Run: headless pygame with SDL's dummy video driver; simulated clock (each Clock.tick advances the game by its frame time, no real sleeping); random seed 0; keys injected as events and as key.get_pressed() state; no mouse input.
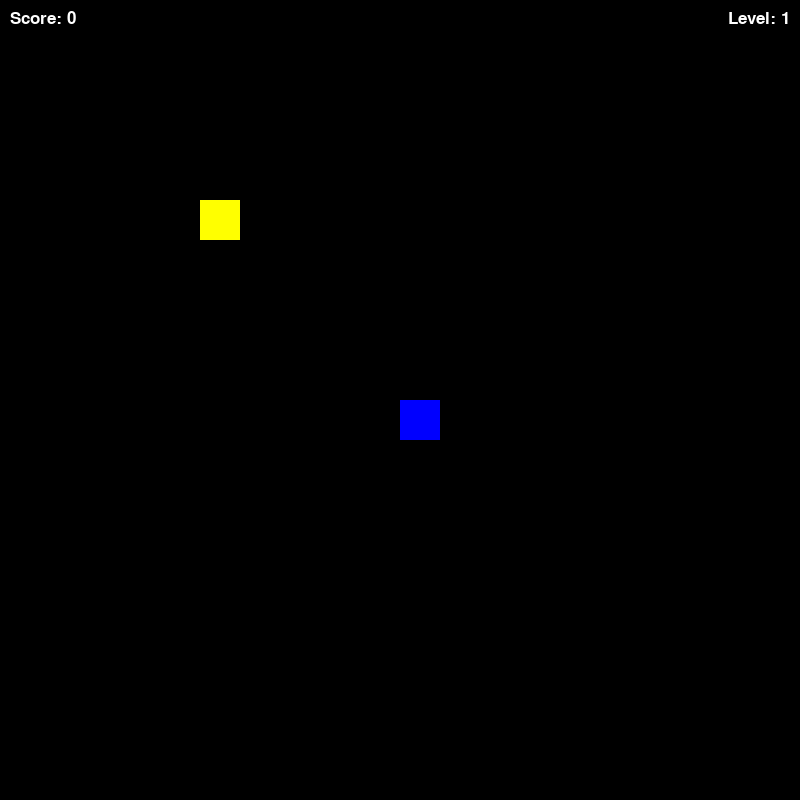
Frame 1 of 4 · flips 1–60 · no input
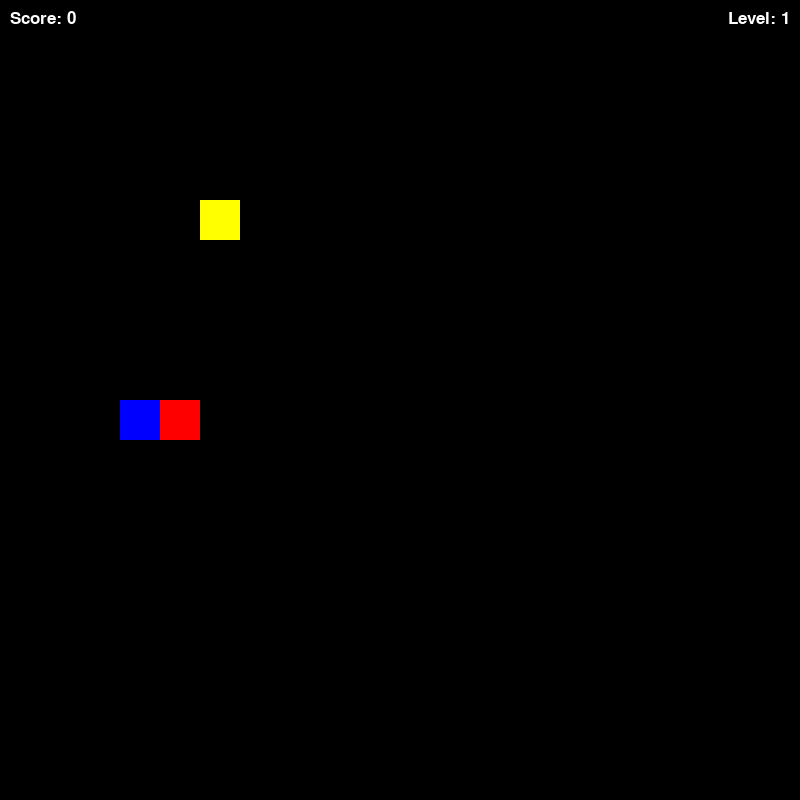
Frame 2 of 4 · flips 61–180 · tapped SPACE, RETURN · held RIGHT (→), D
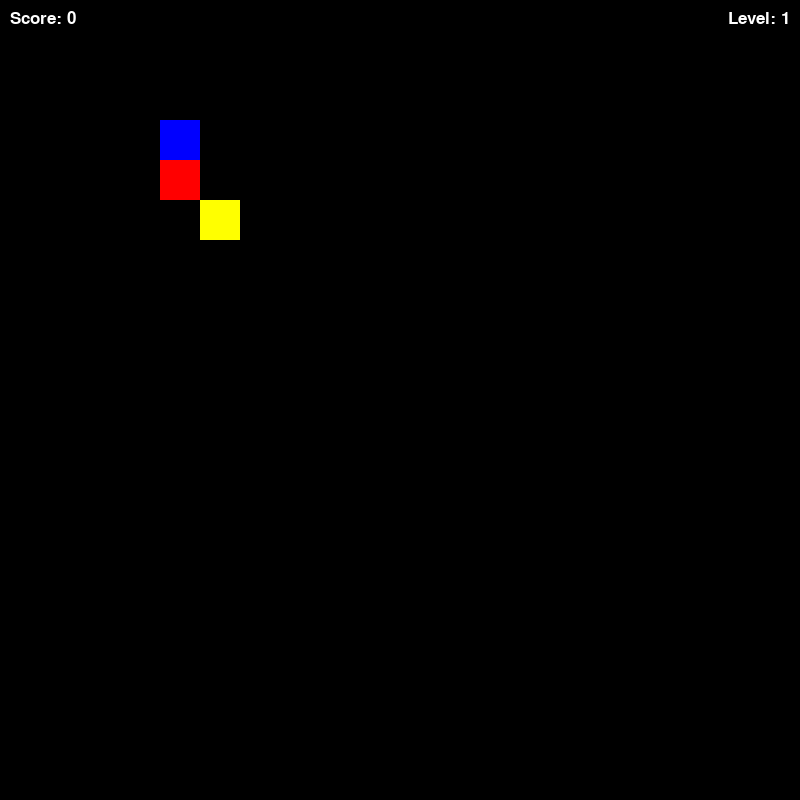
Frame 3 of 4 · flips 181–300 · held DOWN (↓), S
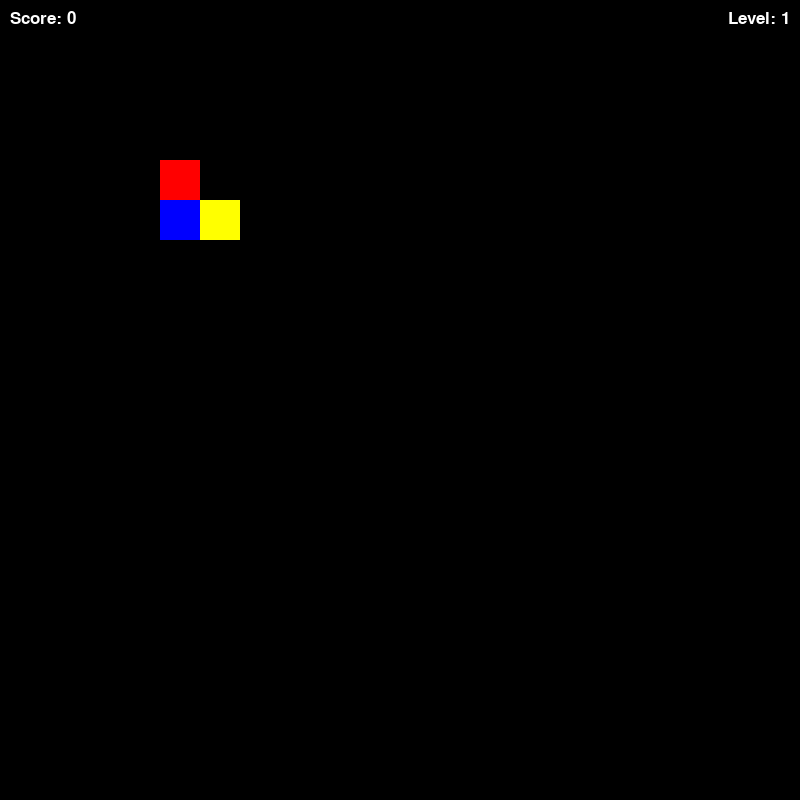
Frame 4 of 4 · flips 301–420 · held LEFT (←), A, UP (↑), W

The pygame program that drew these frames:

import random

import pygame

pygame.init()
WIDTH, HEIGHT = 800, 800
BLACK = (0, 0, 0)
WHITE = (255, 255, 255)
RED = (255, 0, 0)
BLUE = (0, 0, 255)
YELLOW = (255, 255, 0)
font = pygame.font.SysFont('arial', 36)
SCREEN = pygame.display.set_mode((WIDTH, HEIGHT))
clock = pygame.time.Clock()
BLOCK_SIZE = 40
pygame.display.set_caption('Snake v0')

#class Level:
   # def init(self):
      #  self.food_count = 0
      #  self.score = 0
   # def increase_level(self):
        #self.level += 1
        #self.food_count += 1
   # def get_score_for_food(self, food_count):
     #   return food_count * 10
   # def update(self):
        #if self.score >= self.food_count * 3:
           ## self.level += 1
           # self.food_count += 1

class Score:
    def __init__(self):
        self.score = 0
        self.level = 1

    def increment_score(self):
        self.score += 1
        if self.score % 3 == 0:
            self.level += 1

    def display(self):
        font = pygame.font.SysFont(None, 25)
        score_text = font.render(f"Score: {self.score}", True, WHITE)
        level_text = font.render(f"Level: {self.level}", True, WHITE)
        SCREEN.blit(score_text, (10, 10))
        SCREEN.blit(level_text, (WIDTH - level_text.get_width() - 10, 10))

class Point:
    def __init__(self, x, y):
        self.x = x
        self.y = y

class Food:
    def __init__(self, x=None, y=None):
        self.location = Point(x, y)

    @property
    def x(self):
        return self.location.x

    @property
    def y(self):
        return self.location.y

    def generate(self, snake):
        while True:
            x = random.randint(0, WIDTH // BLOCK_SIZE - 1)
            y = random.randint(0, HEIGHT // BLOCK_SIZE - 1)
            if (x, y) not in [(p.x, p.y) for p in snake.points] and (x, y) != (self.x, self.y):
                self.location.x = x
                self.location.y = y
            break
        
    def update(self):
        pygame.draw.rect(
        SCREEN,
        YELLOW,
        pygame.Rect(
        self.location.x * BLOCK_SIZE,
        self.location.y * BLOCK_SIZE,
        BLOCK_SIZE,
        BLOCK_SIZE,
        )
    )   

class Snake:
    def __init__(self):
        self.points = [
            Point(WIDTH // BLOCK_SIZE // 2, HEIGHT // BLOCK_SIZE // 2),
            Point(WIDTH // BLOCK_SIZE // 2 + 1, HEIGHT // BLOCK_SIZE // 2),
        ]
        
    def update(self):
        head = self.points[0]

        pygame.draw.rect(
            SCREEN,
            RED,
            pygame.Rect(
                head.x * BLOCK_SIZE,
                head.y * BLOCK_SIZE,
                BLOCK_SIZE,
                BLOCK_SIZE,
            )
        )
        for body in self.points[1:]:
            pygame.draw.rect(
                SCREEN,
                BLUE,
                pygame.Rect(
                    body.x * BLOCK_SIZE,
                    body.y * BLOCK_SIZE,
                    BLOCK_SIZE,
                    BLOCK_SIZE,
                )
            )

    def move(self, dx, dy):
        snake = Snake()
        score = Score()
        for idx in range(len(self.points) - 1, 0, -1):
            self.points[idx].x = self.points[idx - 1].x
            self.points[idx].y = self.points[idx - 1].y

        self.points[0].x += dx
        self.points[0].y += dy

        head = self.points[0]
        if head.x > WIDTH // BLOCK_SIZE:
            head.x = 0
        elif head.x < 0:
            head.x = WIDTH // BLOCK_SIZE - 1
        elif head.y > HEIGHT // BLOCK_SIZE:
            head.y = 0
        elif head.y < 0:
            head.y = HEIGHT // BLOCK_SIZE - 1
        head = snake.points[0]
        if head.x < 0 or head.x >= WIDTH // BLOCK_SIZE or head.y < 0 or head.y >= HEIGHT // BLOCK_SIZE:
            print(f"Game over! Score: {score}")
        running = False
    def check_collision(self, food):
        if self.points[0].x != food.x:
            return False
        if self.points[0].y != food.y:
            return False
        return True



score = Score()
#level = Level()
score_text = (f"Score: {score}")
#level_text = (f"Level: {level}")


def main():
    running = True
    snake = Snake()
    food = Food(5, 5)
    dx, dy = 0, 0
    food_eaten = 0
    score = Score()
    #level = Level()

    while running:
        SCREEN.fill(BLACK)

        for event in pygame.event.get():
            if event.type == pygame.QUIT:
                running = False
            if event.type == pygame.KEYDOWN:
                if event.key == pygame.K_UP:
                    dx, dy = 0, -1
                elif event.key == pygame.K_DOWN:
                    dx, dy = 0, +1
                elif event.key == pygame.K_LEFT:
                    dx, dy = -1, 0
                elif event.key == pygame.K_RIGHT:
                    dx, dy = +1, 0

        snake.move(dx, dy)
        if snake.check_collision(food):
            snake.points.append(Point(food.x, food.y))
            #score += level.get_score_for_food(level.food_count)
            #level.food_count += 1
            food_eaten += 1
            if food_eaten >= 3:
              #  level += 1
                food_eaten = 0
                clock.tick(5)
            food.location.x = random.randint(0, WIDTH // BLOCK_SIZE - 1)
            food.location.y = random.randint(0, HEIGHT // BLOCK_SIZE - 1)
           # score += 10
            #if len(snake.points) % 3 == 0:
                #level.increase_level()
                #clock.tick(level.speed)

        food.update()
        snake.update()
        score.display()
        
        pygame.display.flip()
        clock.tick(5 + score.level)


if __name__ == '__main__':
    main()
